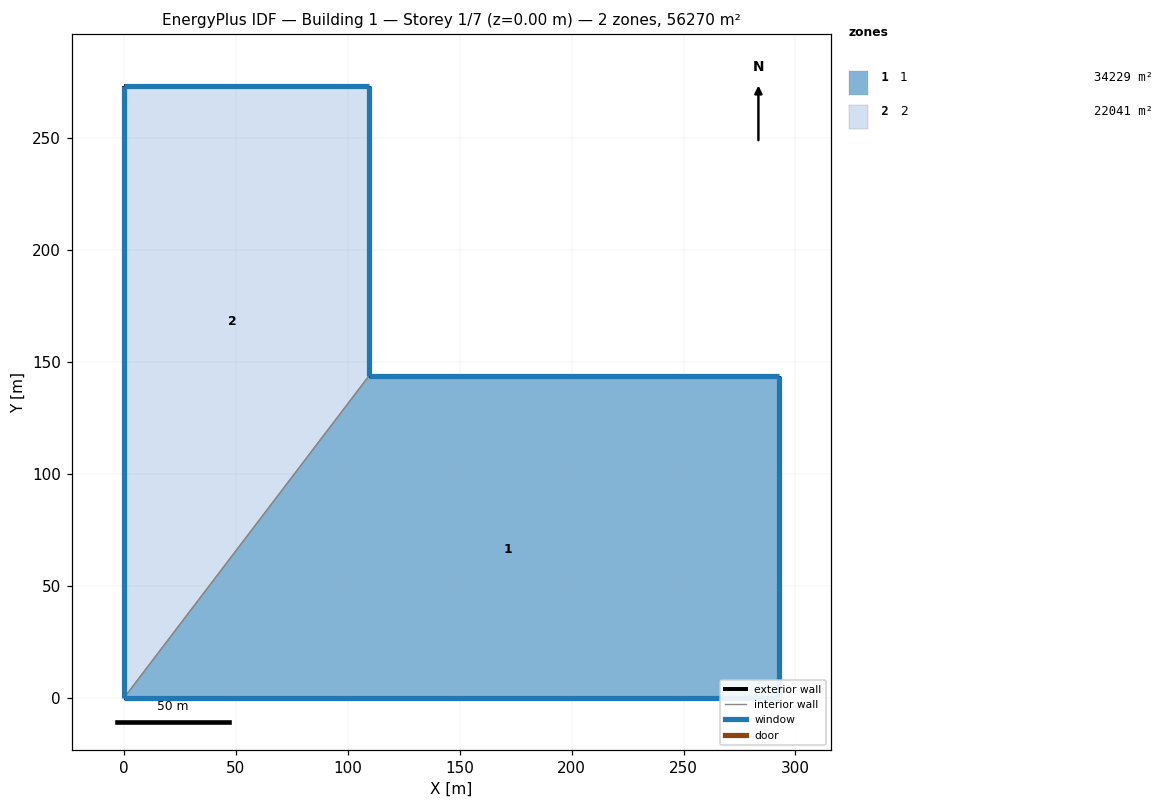
=== STOREY PLAN SPEC (per zone: floor XY polygon, exterior-wall plan segments, windows/doors) ===
zone 1: 1  (34228.8 m²)
  floor: (0.00, 0.00) (109.49, 143.90) (292.61, 143.90) (292.61, 0.00)
  exterior wall: (109.49, 143.90) – (292.61, 143.90)  [183.1 m]
    window: (292.60, 143.90) – (109.50, 143.90)  [1245.1 m²]
  exterior wall: (292.61, 143.90) – (292.61, 0.00)  [143.9 m]
    window: (292.61, 0.01) – (292.61, 143.89)  [946.7 m²]
  exterior wall: (292.61, 0.00) – (0.00, 0.00)  [292.6 m]
    window: (0.01, 0.00) – (292.60, 0.00)  [1831.6 m²]
  interior walls: 1
zone 2: 2  (22041.4 m²)
  floor: (109.49, 273.26) (109.49, 143.90) (0.00, 0.00) (0.00, 273.26)
  exterior wall: (109.49, 273.26) – (109.49, 143.90)  [129.4 m]
    window: (109.49, 143.91) – (109.49, 273.25)  [851.1 m²]
  exterior wall: (0.00, 0.00) – (0.00, 273.26)  [273.3 m]
    window: (0.00, 273.25) – (0.00, 0.01)  [1191.3 m²]
  exterior wall: (0.00, 273.26) – (109.49, 273.26)  [109.5 m]
    window: (109.48, 273.26) – (0.01, 273.26)  [744.4 m²]
  interior walls: 1

=== DERIVED (storey summary) ===
Building: Building 1
Storey: 1 of 7  (floor level z = 0.00 m)
Storey gross floor area: 56270.2 m²
Zones on this storey: 2
  - 1: floor 34228.8 m²; exterior wall 619.6 m (4734.0 m²); 3 window(s) 4023.4 m²; WWR 85.0%
  - 2: floor 22041.4 m²; exterior wall 512.1 m (3912.5 m²); 3 window(s) 2786.8 m²; WWR 71.2%
Zone adjacency (shared interzone walls):
  - 1 ↔ 2